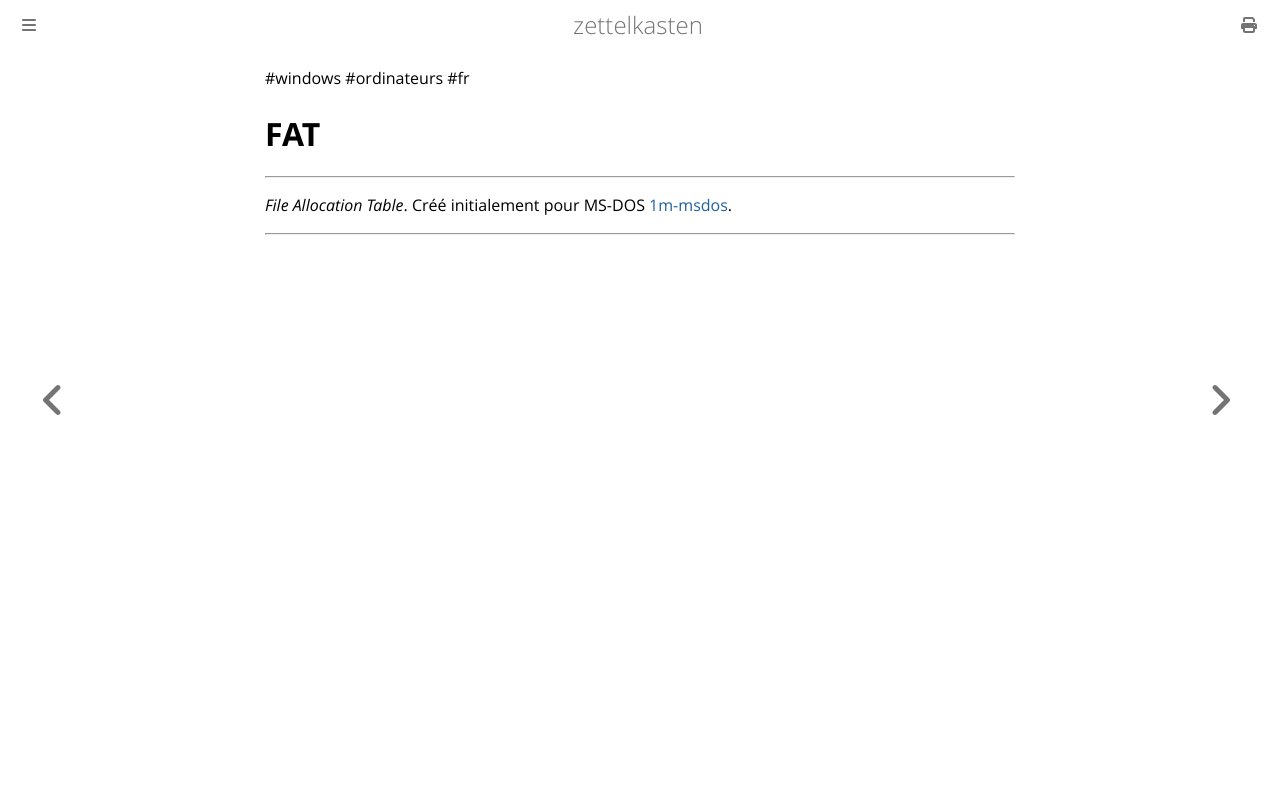

repository: aliasgwynplaine/z · page: 1c5-format-FAT.html · generator: mdbook

#windows #ordinateurs #fr 
# FAT
---
_File Allocation Table_. Créé initialement pour MS-DOS [1m-msdos](1m-msdos.md).


---
